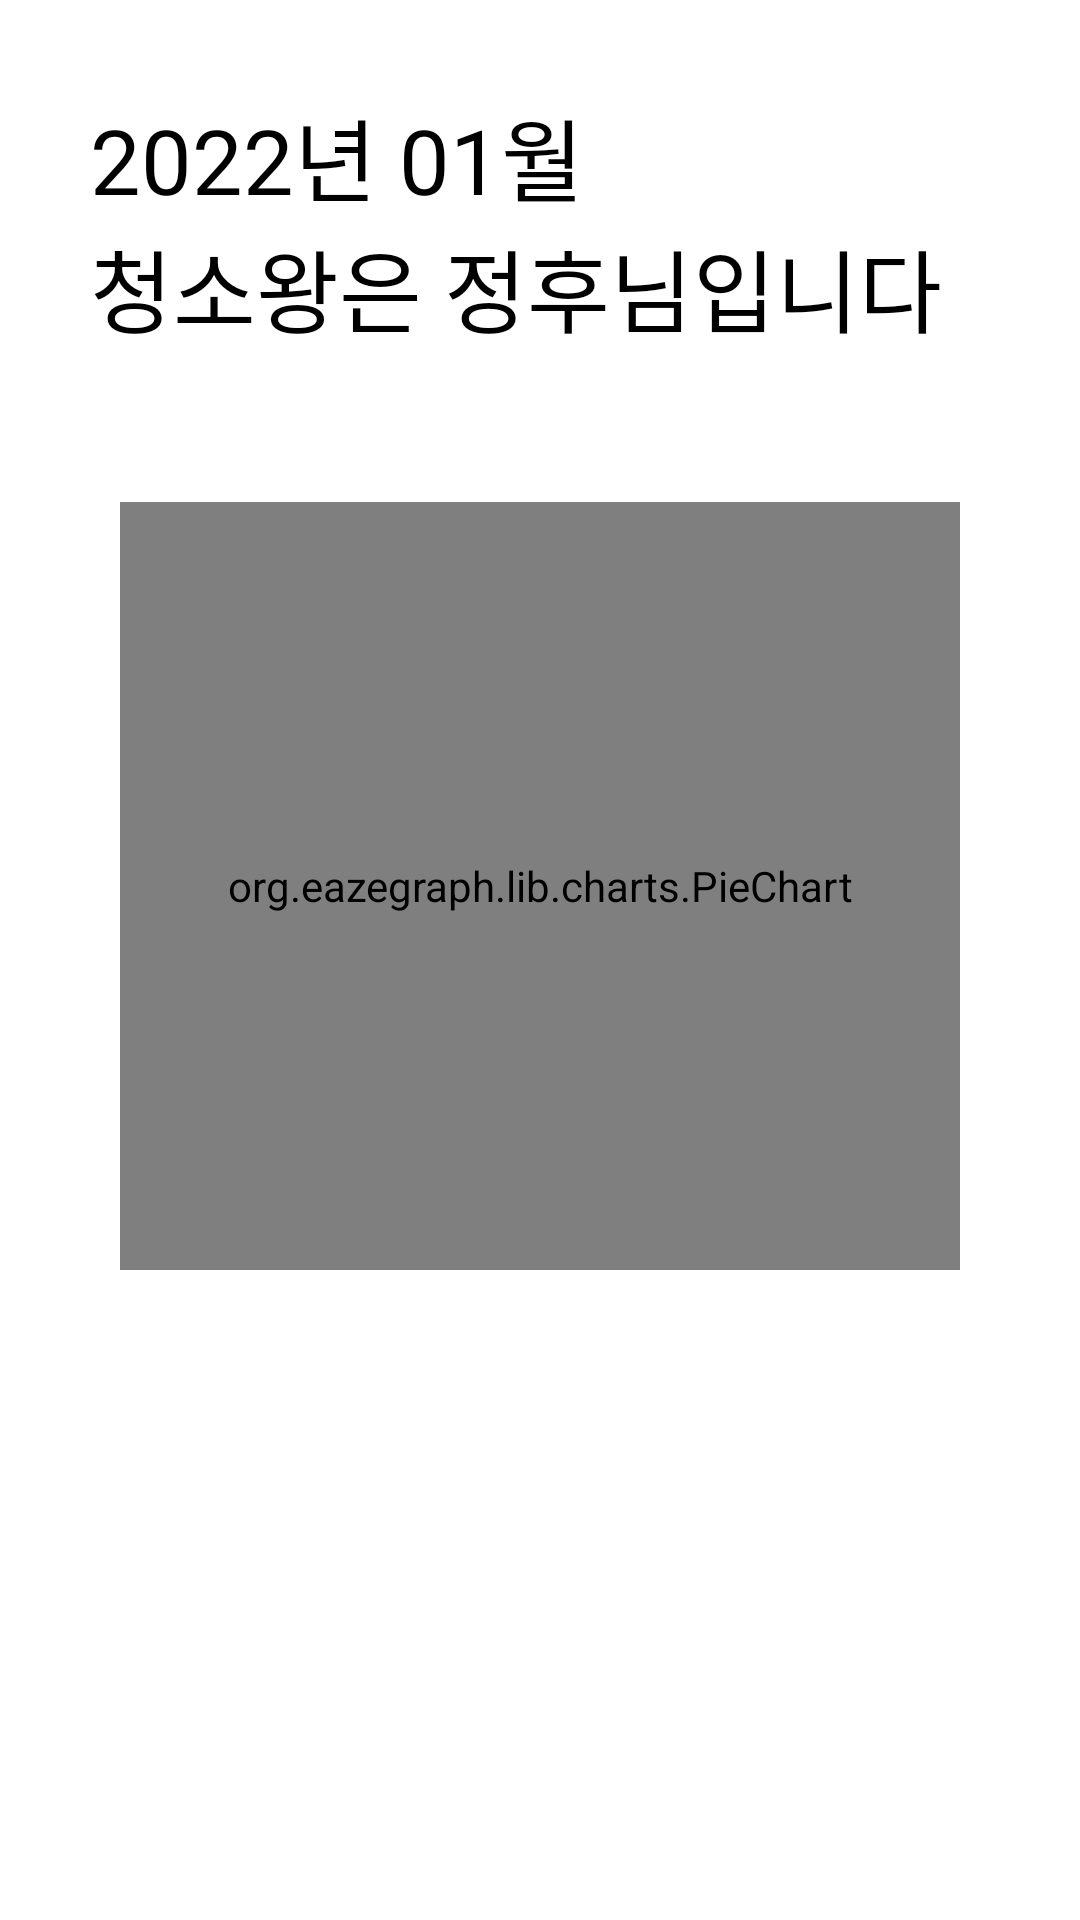

Here is an Android app screen rendered from its layout file. Give the layout XML and the strings, colors and styles it references.
<!-- AndroidManifest.xml: application theme Theme.Homework -->
<!-- res/layout/fragment_bottom_fragment2_monthly.xml -->
<?xml version="1.0" encoding="utf-8"?>
<LinearLayout
    xmlns:android="http://schemas.android.com/apk/res/android"
    xmlns:tools="http://schemas.android.com/tools"
    android:layout_width="match_parent"
    android:layout_height="match_parent"
    xmlns:app="http://schemas.android.com/apk/res-auto"
    tools:context=".fragment.BottomFragment2_monthly"
    android:padding="30dp"
    android:orientation="vertical">

    <TextView
        android:layout_width="wrap_content"
        android:layout_height="wrap_content"
        android:textSize="30dp"
        android:textColor="@color/black"
        android:fontFamily="@font/applesdgothicneob"
        android:text="2022년 01월" />

    <TextView
        android:layout_width="wrap_content"
        android:layout_height="wrap_content"
        android:textSize="30dp"
        android:textColor="@color/black"
        android:fontFamily="@font/applesdgothicneob"
        android:text="청소왕은 정후님입니다" />

    <org.eazegraph.lib.charts.PieChart
        android:id="@+id/tab1_chart_1"
        android:layout_width="match_parent"
        android:layout_height="256dp"
        android:layout_marginLeft="10dp"
        android:layout_marginTop="50dp"
        android:layout_marginRight="10dp"
        android:layout_marginBottom="20dp"
        android:padding="10dp"
        app:egBarWidth="20dp"
        app:egEnableScroll="true"
        app:egFixedBarWidth="true"
        app:egLegendHeight="40dp"
        app:egShowDecimal="true" />

    <HorizontalScrollView
        android:visibility="gone"
        android:layout_marginTop="50dp"
        android:layout_width="match_parent"
        android:layout_height="wrap_content"
        android:scrollbars="none">

        <LinearLayout
            android:layout_width="wrap_content"
            android:layout_height="wrap_content"
            android:orientation="horizontal">

            <LinearLayout
                android:layout_width="wrap_content"
                android:layout_height="wrap_content"
                android:orientation="vertical">

                <androidx.cardview.widget.CardView
                    android:layout_width="135dp"
                    android:layout_height="150dp"
                    android:layout_margin="8dp"
                    app:cardElevation="4dp"
                    app:cardCornerRadius="20dp">

                    <LinearLayout
                        android:padding="8dp"
                        android:layout_width="match_parent"
                        android:layout_height="match_parent"
                        android:orientation="vertical">

                        <TextView
                            android:id="@+id/roles"
                            android:layout_width="wrap_content"
                            android:layout_height="wrap_content"
                            android:layout_margin="8dp"
                            android:text="설거지"
                            android:textAppearance="@style/TextAppearance.AppCompat.Headline" />

                        <ImageView
                            android:id="@+id/icon"
                            android:layout_width="wrap_content"
                            android:layout_height="wrap_content"
                            android:layout_margin="10dp"
                            android:src="@drawable/icon_bottom" />
                    </LinearLayout>

                </androidx.cardview.widget.CardView>

            </LinearLayout>

            <LinearLayout
                android:layout_width="wrap_content"
                android:layout_height="wrap_content"
                android:orientation="vertical">

                <androidx.cardview.widget.CardView
                    android:layout_width="135dp"
                    android:layout_height="150dp"
                    android:layout_margin="8dp"
                    app:cardElevation="4dp"
                    app:cardCornerRadius="20dp">

                    <LinearLayout
                        android:padding="8dp"
                        android:layout_width="match_parent"
                        android:layout_height="match_parent"
                        android:orientation="vertical">

                        <TextView
                            android:layout_width="wrap_content"
                            android:layout_height="wrap_content"
                            android:layout_margin="8dp"
                            android:text="설거지"
                            android:textAppearance="@style/TextAppearance.AppCompat.Headline" />

                        <ImageView
                            android:layout_width="wrap_content"
                            android:layout_height="wrap_content"
                            android:layout_margin="10dp"
                            android:src="@drawable/ic_launcher_background" />
                    </LinearLayout>

                </androidx.cardview.widget.CardView>

            </LinearLayout>

            <LinearLayout
                android:layout_width="wrap_content"
                android:layout_height="wrap_content"
                android:orientation="vertical">

                <androidx.cardview.widget.CardView
                    android:layout_width="135dp"
                    android:layout_height="150dp"
                    android:layout_margin="8dp"
                    app:cardElevation="4dp"
                    app:cardCornerRadius="20dp">

                    <LinearLayout
                        android:padding="8dp"
                        android:layout_width="match_parent"
                        android:layout_height="match_parent"
                        android:orientation="vertical">

                        <TextView
                            android:layout_width="wrap_content"
                            android:layout_height="wrap_content"
                            android:layout_margin="8dp"
                            android:text="설거지"
                            android:textAppearance="@style/TextAppearance.AppCompat.Headline" />

                        <ImageView
                            android:layout_width="wrap_content"
                            android:layout_height="wrap_content"
                            android:layout_margin="10dp"
                            android:src="@drawable/ic_launcher_background" />
                    </LinearLayout>

                </androidx.cardview.widget.CardView>

            </LinearLayout>

            <LinearLayout
                android:layout_width="wrap_content"
                android:layout_height="wrap_content"
                android:orientation="vertical">

                <androidx.cardview.widget.CardView
                    android:layout_width="135dp"
                    android:layout_height="150dp"
                    android:layout_margin="8dp"
                    app:cardElevation="4dp"
                    app:cardCornerRadius="20dp">

                    <LinearLayout
                        android:padding="8dp"
                        android:layout_width="match_parent"
                        android:layout_height="match_parent"
                        android:orientation="vertical">

                        <TextView
                            android:layout_width="wrap_content"
                            android:layout_height="wrap_content"
                            android:layout_margin="8dp"
                            android:text="설거지"
                            android:textAppearance="@style/TextAppearance.AppCompat.Headline" />

                        <ImageView
                            android:layout_width="wrap_content"
                            android:layout_height="wrap_content"
                            android:layout_margin="10dp"
                            android:src="@drawable/ic_launcher_background" />
                    </LinearLayout>

                </androidx.cardview.widget.CardView>

            </LinearLayout>

            <LinearLayout
                android:layout_width="wrap_content"
                android:layout_height="wrap_content"
                android:orientation="vertical">

                <androidx.cardview.widget.CardView
                    android:layout_width="135dp"
                    android:layout_height="150dp"
                    android:layout_margin="8dp"
                    app:cardElevation="4dp"
                    app:cardCornerRadius="20dp">

                    <LinearLayout
                        android:padding="8dp"
                        android:layout_width="match_parent"
                        android:layout_height="match_parent"
                        android:orientation="vertical">

                        <TextView
                            android:layout_width="wrap_content"
                            android:layout_height="wrap_content"
                            android:layout_margin="8dp"
                            android:text="설거지"
                            android:textAppearance="@style/TextAppearance.AppCompat.Headline" />

                        <ImageView
                            android:layout_width="wrap_content"
                            android:layout_height="wrap_content"
                            android:layout_margin="10dp"
                            android:src="@drawable/ic_launcher_background" />
                    </LinearLayout>

                </androidx.cardview.widget.CardView>

            </LinearLayout>

        </LinearLayout>

    </HorizontalScrollView>

</LinearLayout>
<!-- resources referenced by this layout -->
<resources>
  <color name="black">#FF000000</color>
  <style name="Theme.Homework" parent="Theme.MaterialComponents.Light.NoActionBar">
          
          <item name="colorPrimary">@android:color/holo_orange_dark</item>
          <item name="colorPrimaryVariant">@android:color/holo_orange_light</item>
          <item name="colorOnPrimary">@color/white</item>
          
          <item name="colorSecondary">@color/teal_200</item>
          <item name="colorSecondaryVariant">@color/teal_700</item>
          <item name="colorOnSecondary">@color/black</item>
          
          <item name="android:statusBarColor" tools:targetApi="l">@color/white</item>
          <item name="android:windowLightStatusBar" tools:targetApi="m">true</item>
      </style>
  <color name="white">#FFFFFFFF</color>
  <color name="teal_200">#FF03DAC5</color>
  <color name="teal_700">#FF018786</color>
</resources>
